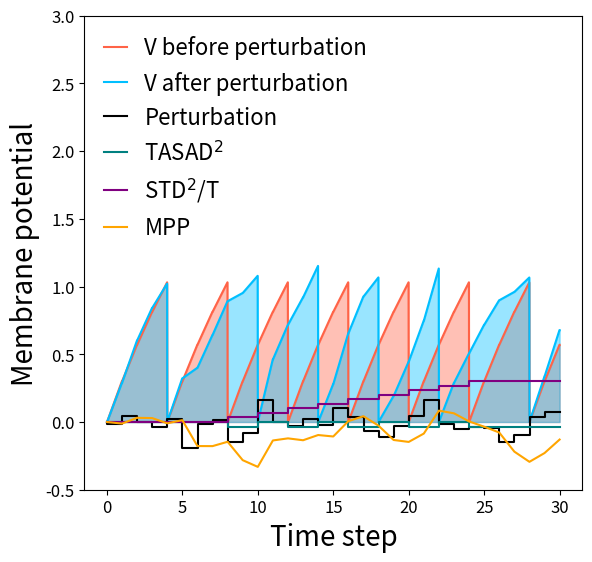

Generate this figure with matplotlib:
import numpy as np
import matplotlib.pyplot as plt

fig = plt.figure(figsize=(6, 6))

def lif_spike(input, mem):
    mem = 0.9 * mem + input
    s = float(mem > 1)
    mem2 = mem - s * mem
    return s, mem, mem2

def lif_no_spike(input, mem):
    mem = 0.9 * mem + input
    s = 0 #float(mem > 1)
    mem2 = mem - s * mem
    return s, mem, mem2

record_mem1 = []
mem1_postspk = 0
record_mem1.append((0,0))

record_mem2 = []
mem2_postspk = 0
record_mem2.append((0,0))

record_mem3 = []
mem3_postspk = 0
record_mem3.append((0,0))

perturbs = [0]
avg_input_difference = [0]
delta_spike = [0]
spk_cnt1 = 0
spk_cnt2 = 0
s1 = 0
s2 = 0
delta_spk = 0
for t in range(0, 30):
    delta_spk += np.abs(s1 - s2)
    avg_input_difference.append((spk_cnt2 - spk_cnt1)/30)
    delta_spike.append(delta_spk)

    s1, mem1_prespk, mem1_postspk = lif_spike(0.3, mem1_postspk)
    record_mem1.append((t+0.98, mem1_prespk))
    if s1 > 0:
        record_mem1.append((t+0.99, mem1_postspk))
    else:
        record_mem1.append((t + 0.99, mem1_prespk))


    rnd = np.random.randn(1)[0] * 0.1
    s2, mem2_prespk, mem2_postspk = lif_spike(0.3 + rnd, mem2_postspk)
    record_mem2.append((t + 0.98, mem2_prespk))
    if s2 > 0:
        record_mem2.append((t + 0.99, mem2_postspk))
    else:
        record_mem2.append((t + 0.99, mem2_prespk))

    s3, mem3_prespk, mem3_postspk = lif_no_spike(rnd, mem3_postspk)
    if s3 > 0:
        record_mem3.append((t + 0.99, mem3_postspk))
    else:
        record_mem3.append((t + 0.99, mem3_prespk))

    spk_cnt2 += s2
    spk_cnt1 += s1

    perturbs.append(rnd)



print(avg_input_difference)
print(delta_spike)


# print(record_mem1)
# print(record_mem2)

record_mem2 = np.array(record_mem2)
record_mem1 = np.array(record_mem1)
record_mem3 = np.array(record_mem3)

plt.plot(record_mem1[:,0], record_mem1[:,1], color='tomato', alpha=1, label='V before perturbation')
plt.plot(record_mem2[:,0], record_mem2[:,1], color='deepskyblue', alpha=1, label='V after perturbation')

plt.step(np.arange(0,31), perturbs, color='k', label='Perturbation')
plt.step(np.arange(0,31), np.array(avg_input_difference), color='teal', label=r'TASAD$^2$')
plt.step(np.arange(0,31), np.array(delta_spike)/30, color='purple', label='STD$^2$/T')
plt.plot(record_mem3[:,0], record_mem3[:,1], color='orange', label='MPP')

plt.fill_between(record_mem1[:,0],0, record_mem1[:,1],color='tomato', alpha=0.4)
plt.fill_between(record_mem2[:,0],0, record_mem2[:,1],color='deepskyblue', alpha=0.4)




plt.ylabel('Membrane potential',fontsize=20)
plt.xlabel('Time step',fontsize=20)
plt.xticks(fontsize=12)
plt.yticks(fontsize=12)

plt.ylim(-0.5, 3)
plt.legend(ncol=1,fontsize=16,frameon=False,loc='upper left', handlelength=1)
plt.subplots_adjust(bottom=0.16,top=0.95,left=0.15,right=0.98)

plt.savefig('potential2.pdf')

plt.show()